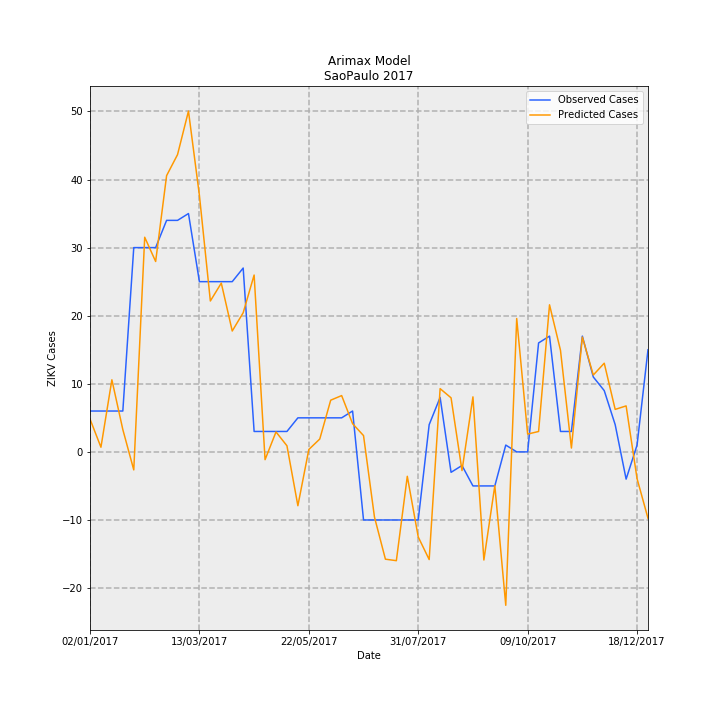

Values plotted in this chart, from the file beside it:
Date, predictions_incidence, observed_incidence, Predicted Cases, Observed Cases, error
02/01/2017, 0.01069, 0.01331, 4.823, 6.0, 1.177
09/01/2017, 0.001516, 0.01331, 0.6835, 6.0, 5.316
16/01/2017, 0.02348, 0.01331, 10.59, 6.0, -4.587
23/01/2017, 0.007276, 0.01331, 3.281, 6.0, 2.719
30/01/2017, -0.005868, 0.06653, -2.646, 30.0, 32.65
06/02/2017, 0.0699, 0.06653, 31.52, 30.0, -1.522
13/02/2017, 0.062, 0.06653, 27.96, 30.0, 2.04
20/02/2017, 0.08996, 0.0754, 40.57, 34.0, -6.566
27/02/2017, 0.09681, 0.0754, 43.65, 34.0, -9.655
06/03/2017, 0.111, 0.07761, 50.05, 35, -15.05
13/03/2017, 0.08353, 0.05544, 37.67, 25.0, -12.67
20/03/2017, 0.04914, 0.05544, 22.16, 25.0, 2.84
27/03/2017, 0.05496, 0.05544, 24.79, 25.0, 0.2149
03/04/2017, 0.03936, 0.05544, 17.75, 25.0, 7.249
10/04/2017, 0.04531, 0.05987, 20.43, 27.0, 6.565
17/04/2017, 0.05759, 0.006653, 25.97, 3.0, -22.97
24/04/2017, -0.002534, 0.006653, -1.143, 3.0, 4.143
01/05/2017, 0.006494, 0.006653, 2.929, 3.0, 0.07148
08/05/2017, 0.001991, 0.006653, 0.898, 3.0, 2.102
15/05/2017, -0.01753, 0.01109, -7.906, 5.0, 12.91
22/05/2017, 0.0007853, 0.01109, 0.3541, 5.0, 4.646
29/05/2017, 0.004186, 0.01109, 1.888, 5.0, 3.112
05/06/2017, 0.01684, 0.01109, 7.594, 5.0, -2.594
12/06/2017, 0.01833, 0.01109, 8.267, 5.0, -3.267
19/06/2017, 0.009187, 0.01331, 4.143, 6.0, 1.857
26/06/2017, 0.005306, -0.02218, 2.393, -10.0, -12.39
03/07/2017, -0.02123, -0.02218, -9.575, -10.0, -0.4254
10/07/2017, -0.03494, -0.02218, -15.76, -10.0, 5.758
17/07/2017, -0.03543, -0.02218, -15.98, -10.0, 5.976
24/07/2017, -0.007948, -0.02218, -3.584, -10.0, -6.416
31/07/2017, -0.02771, -0.02218, -12.49, -10.0, 2.494
07/08/2017, -0.03507, 0.00887, -15.81, 4.0, 19.81
14/08/2017, 0.0206, 0.01774, 9.288, 8.0, -1.288
21/08/2017, 0.0176, -0.006653, 7.939, -3.0, -10.94
28/08/2017, -0.006085, -0.004435, -2.744, -2.0, 0.7442
04/09/2017, 0.01792, -0.01109, 8.079, -5.0, -13.08
11/09/2017, -0.03521, -0.01109, -15.88, -5.0, 10.88
18/09/2017, -0.01098, -0.01109, -4.951, -5.0, -0.04885
25/09/2017, -0.04996, 0.002218, -22.53, 1.0, 23.53
02/10/2017, 0.04344, 0.0, 19.59, 0.0, -19.59
09/10/2017, 0.005799, 0.0, 2.615, 0.0, -2.615
16/10/2017, 0.006641, 0.03548, 2.995, 16.0, 13.01
23/10/2017, 0.0479, 0.0377, 21.6, 17.0, -4.598
30/10/2017, 0.03311, 0.006653, 14.93, 3.0, -11.93
06/11/2017, 0.001247, 0.006653, 0.5624, 3.0, 2.438
13/11/2017, 0.03739, 0.0377, 16.86, 17.0, 0.1381
20/11/2017, 0.02503, 0.02439, 11.29, 11.0, -0.2881
27/11/2017, 0.02888, 0.01996, 13.03, 9.0, -4.025
04/12/2017, 0.01384, 0.00887, 6.24, 4.0, -2.24
11/12/2017, 0.01497, -0.00887, 6.753, -4.0, -10.75
18/12/2017, -0.00872, 0.002218, -3.932, 1.0, 4.932
25/12/2017, -0.02163, 0.03326, -9.753, 15.0, 24.75
